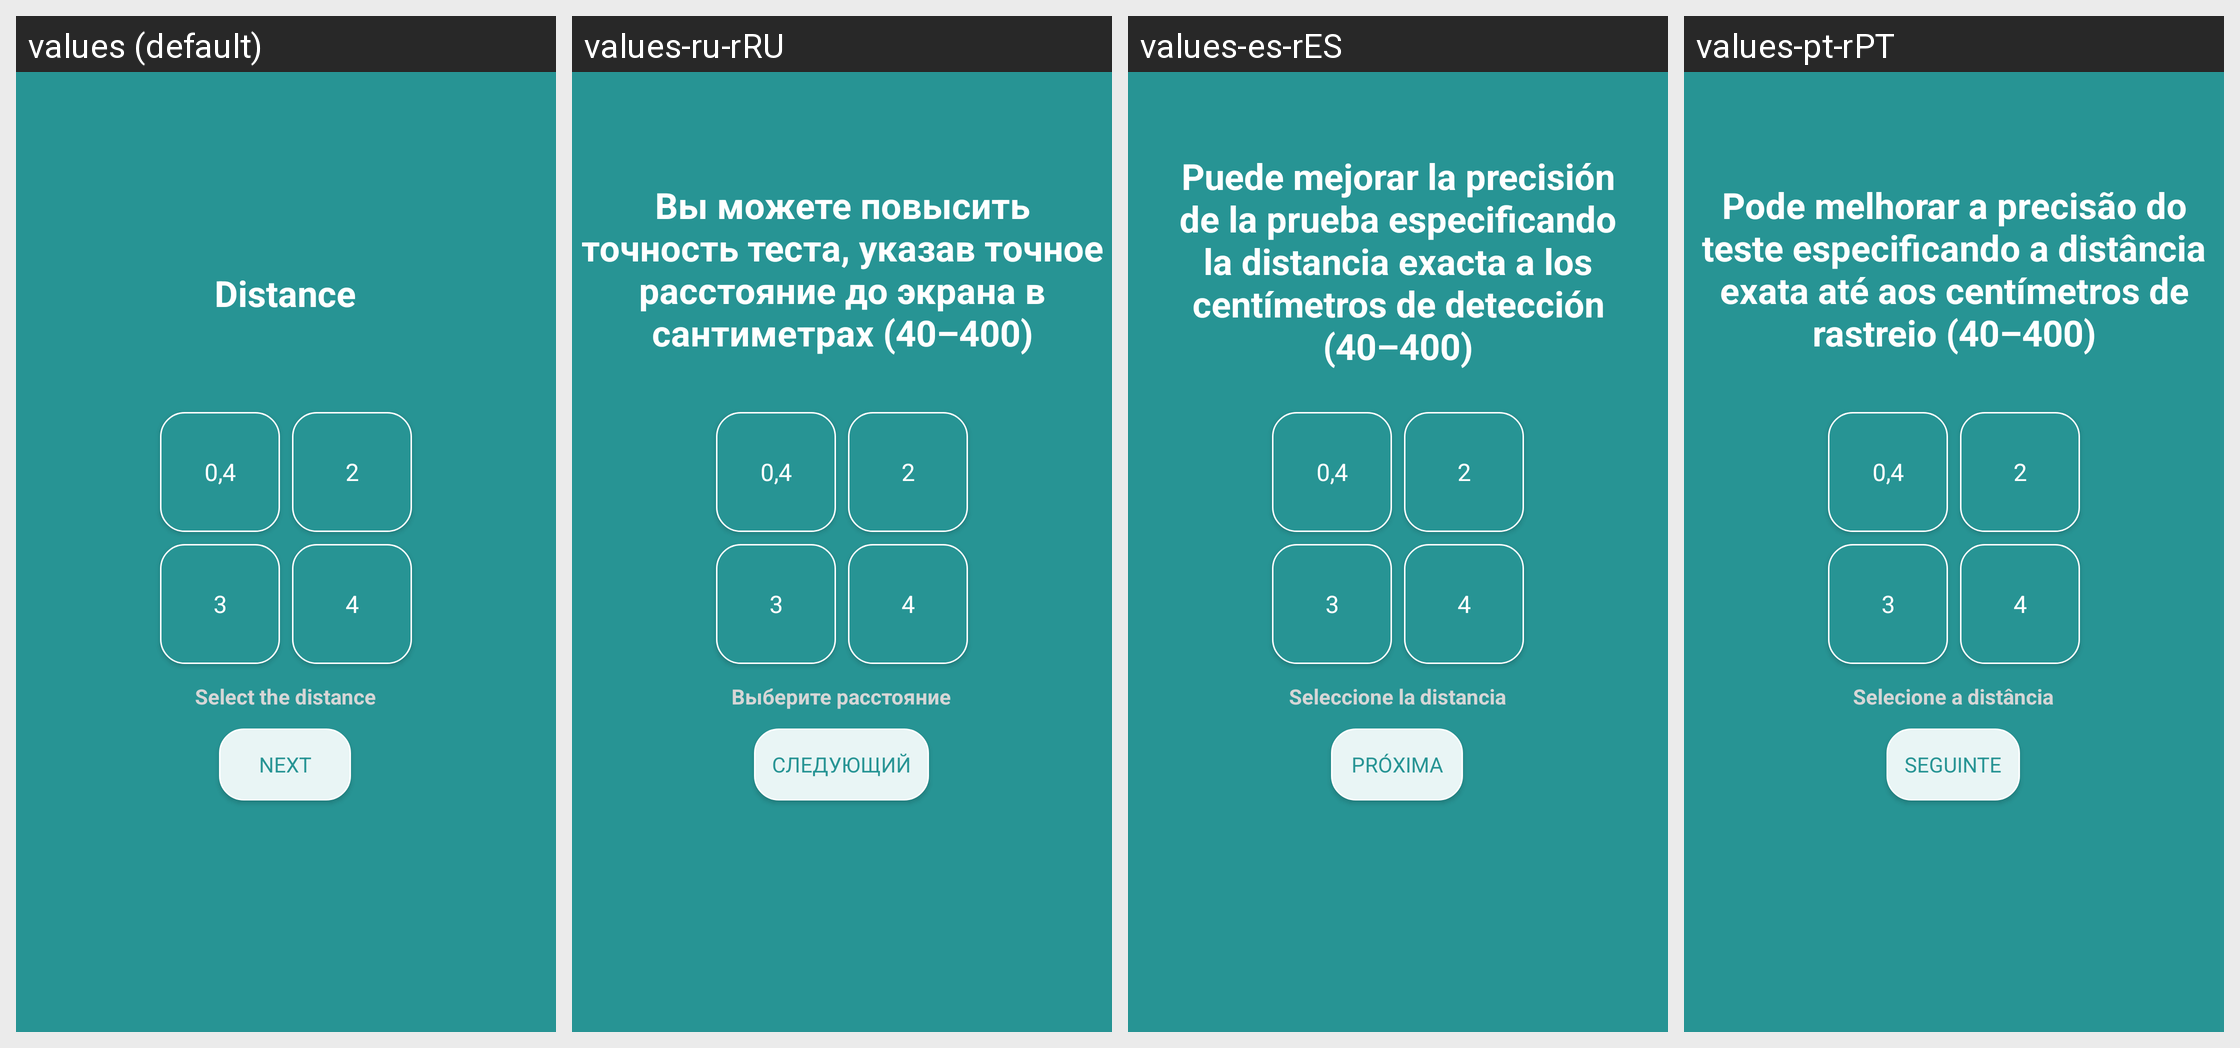

The same Android screen rendered under several of its app's locales, left to right. List the strings drawn on it with the default value and each locale's translation.
Android screen res/layout/fragment_choose_distance.xml rendered under 4 locales, left to right: values (default), values-ru-rRU, values-es-rES, values-pt-rPT. Device: Nexus 5 (rendered at 1080×1920; each locale shown at half size, 540×960, under a caption strip naming it); theme Theme.CheckEyesight.
Other locales in the repository, not shown: values-en-rUS, values-fr-rFR, values-uz-rUZ.
Strings drawn on this screen, with the default value and each locale's value (text and hints the layout hard-codes, and strings that could not be matched under every locale, appear in the picture but are not listed):

distance
  values: Distance
  values-ru-rRU: Вы можете повысить точность теста, указав точное расстояние до экрана в сантиметрах (40–400)
  values-es-rES: Puede mejorar la precisión de la prueba especificando la distancia exacta a los centímetros de detección (40–400)
  values-pt-rPT: Pode melhorar a precisão do teste especificando a distância exata até aos centímetros de rastreio (40–400)

select_distance
  values: Select the distance
  values-ru-rRU: Выберите расстояние
  values-es-rES: Seleccione la distancia
  values-pt-rPT: Selecione a distância

next
  values: Next
  values-ru-rRU: Следующий
  values-es-rES: Próxima
  values-pt-rPT: Seguinte
